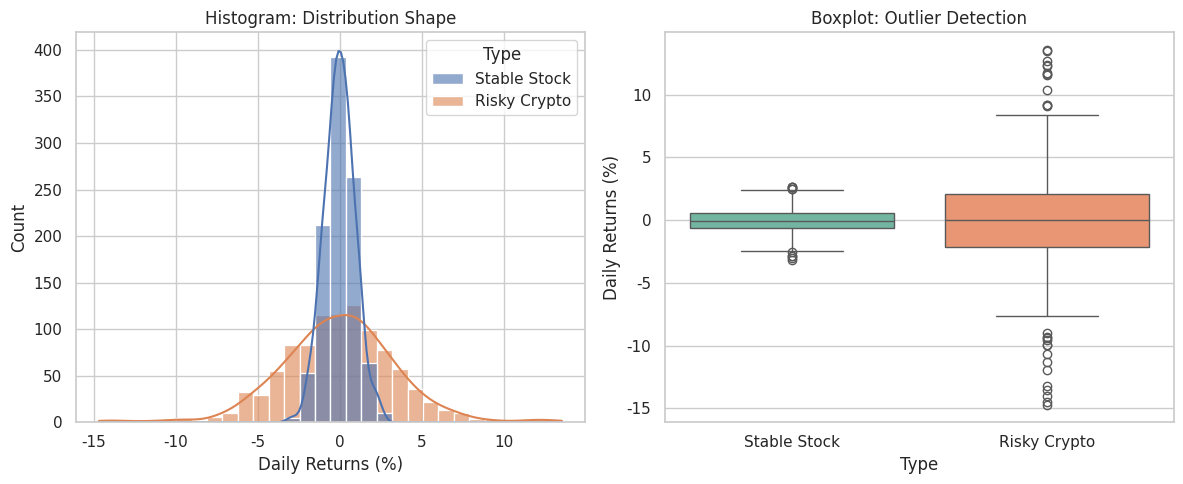

The script that saved this image:
import numpy as np
import pandas as pd
import matplotlib.pyplot as plt
import seaborn as sns

# 設定風格
sns.set(style="whitegrid")
np.random.seed(10)

# 1. 產生數據
# 資產 A (穩健): 標準差小，很乖的常態分佈
data_stable = np.random.normal(0, 1, 1000)

# 資產 B (投機): 標準差大，而且混入極端值 (Outliers)
data_risky = np.random.normal(0, 3, 950) # 主體波動就大
outliers = np.random.uniform(-15, 15, 50) # 加入 50 個瘋狂的極端值
data_risky = np.concatenate([data_risky, outliers])

# 整理成 DataFrame 方便畫圖
df = pd.DataFrame({
    'Type': ['Stable Stock'] * 1000 + ['Risky Crypto'] * 1000,
    'Returns': np.concatenate([data_stable, data_risky])
})

print(df)

# 2. 開始畫圖
plt.figure(figsize=(12, 5))

# 左圖：直方圖 (Histogram) - 看分佈形狀
plt.subplot(1, 2, 1)
sns.histplot(data=df, x='Returns', hue='Type', kde=True, bins=30, alpha=0.6)
plt.title('Histogram: Distribution Shape')
plt.xlabel('Daily Returns (%)')

# 右圖：箱型圖 (Boxplot) - 看極端值
plt.subplot(1, 2, 2)
sns.boxplot(data=df, x='Type', y='Returns', palette="Set2")
plt.title('Boxplot: Outlier Detection')
plt.ylabel('Daily Returns (%)')

plt.tight_layout()
plt.show()
# plt.savefig('visual_stat_practice.png')
